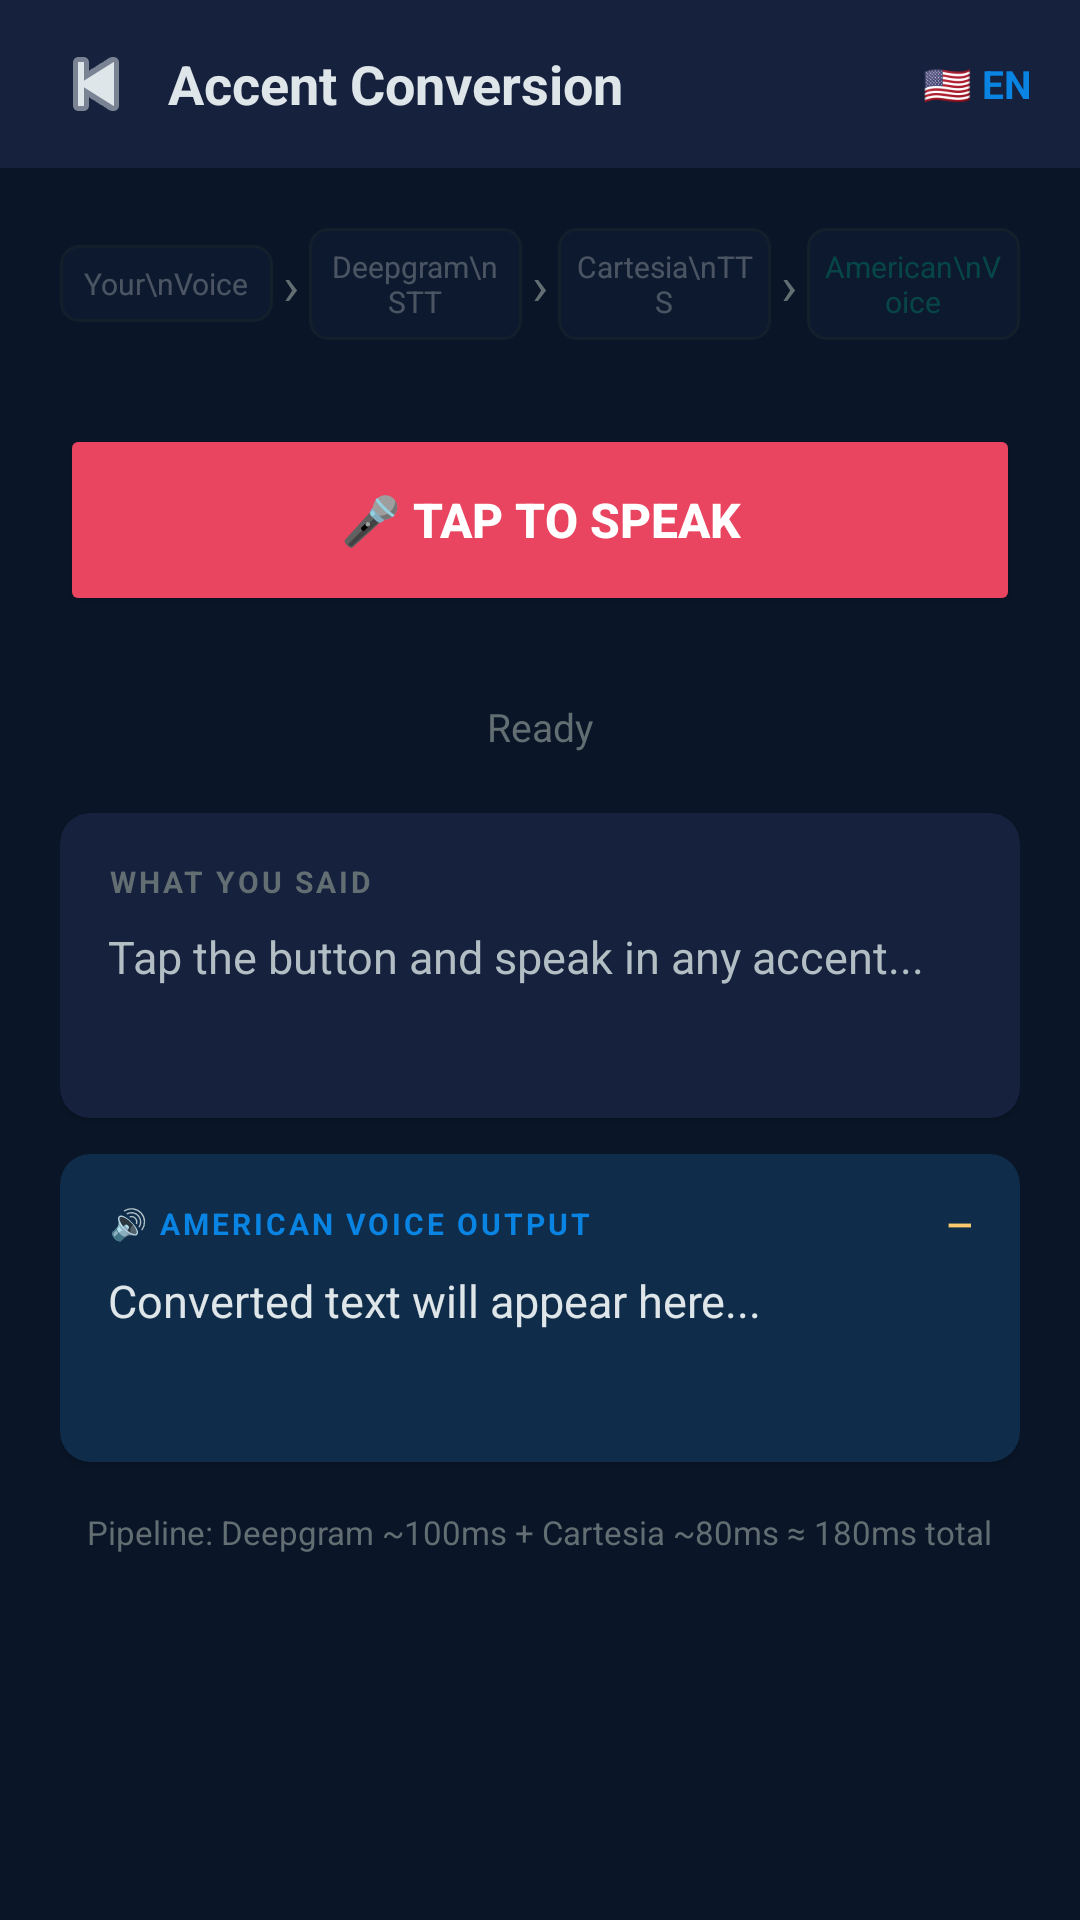

The Android layout XML behind this screen, and the referenced resources:
<!-- AndroidManifest.xml: application theme Theme.SmartDialer -->
<!-- res/layout/fragment_accent.xml -->
<?xml version="1.0" encoding="utf-8"?>
<LinearLayout xmlns:android="http://schemas.android.com/apk/res/android"
    xmlns:app="http://schemas.android.com/apk/res-auto"
    android:layout_width="match_parent"
    android:layout_height="match_parent"
    android:orientation="vertical"
    android:background="#0A1628">

    
    <LinearLayout
        android:layout_width="match_parent"
        android:layout_height="56dp"
        android:orientation="horizontal"
        android:background="#16213E"
        android:gravity="center_vertical"
        android:paddingStart="8dp"
        android:paddingEnd="16dp">

        <ImageButton
            android:id="@+id/btnBack"
            android:layout_width="48dp"
            android:layout_height="48dp"
            android:src="@android:drawable/ic_media_previous"
            android:background="?selectableItemBackgroundBorderless"
            android:tint="#DFE6E9" />

        <TextView
            android:layout_width="0dp"
            android:layout_height="wrap_content"
            android:layout_weight="1"
            android:text="Accent Conversion"
            android:textColor="#DFE6E9"
            android:textSize="18sp"
            android:textStyle="bold" />

        <TextView
            android:layout_width="wrap_content"
            android:layout_height="wrap_content"
            android:text="🇺🇸 EN"
            android:textColor="#0984E3"
            android:textSize="13sp"
            android:textStyle="bold" />
    </LinearLayout>

    <ScrollView
        android:layout_width="match_parent"
        android:layout_height="0dp"
        android:layout_weight="1"
        android:fillViewport="true">

        <LinearLayout
            android:layout_width="match_parent"
            android:layout_height="wrap_content"
            android:orientation="vertical"
            android:padding="20dp"
            android:gravity="center_horizontal">

            
            <LinearLayout
                android:layout_width="match_parent"
                android:layout_height="wrap_content"
                android:orientation="horizontal"
                android:gravity="center"
                android:layout_marginBottom="28dp">

                <TextView
                    android:id="@+id/step1"
                    android:layout_width="0dp"
                    android:layout_height="wrap_content"
                    android:layout_weight="1"
                    android:text="Your\nVoice"
                    android:gravity="center"
                    android:textSize="10sp"
                    android:textColor="#DFE6E9"
                    android:background="@drawable/step_bg"
                    android:padding="6dp"
                    android:alpha="0.3" />

                <TextView android:layout_width="12dp" android:layout_height="wrap_content" android:text="›" android:textColor="#636E72" android:gravity="center" android:textSize="18sp"/>

                <TextView
                    android:id="@+id/step2"
                    android:layout_width="0dp"
                    android:layout_height="wrap_content"
                    android:layout_weight="1"
                    android:text="Deepgram\nSTT"
                    android:gravity="center"
                    android:textSize="10sp"
                    android:textColor="#DFE6E9"
                    android:background="@drawable/step_bg"
                    android:padding="6dp"
                    android:alpha="0.3" />

                <TextView android:layout_width="12dp" android:layout_height="wrap_content" android:text="›" android:textColor="#636E72" android:gravity="center" android:textSize="18sp"/>

                <TextView
                    android:id="@+id/step3"
                    android:layout_width="0dp"
                    android:layout_height="wrap_content"
                    android:layout_weight="1"
                    android:text="Cartesia\nTTS"
                    android:gravity="center"
                    android:textSize="10sp"
                    android:textColor="#DFE6E9"
                    android:background="@drawable/step_bg"
                    android:padding="6dp"
                    android:alpha="0.3" />

                <TextView android:layout_width="12dp" android:layout_height="wrap_content" android:text="›" android:textColor="#636E72" android:gravity="center" android:textSize="18sp"/>

                <TextView
                    android:id="@+id/step4"
                    android:layout_width="0dp"
                    android:layout_height="wrap_content"
                    android:layout_weight="1"
                    android:text="American\nVoice"
                    android:gravity="center"
                    android:textSize="10sp"
                    android:textColor="#00B894"
                    android:background="@drawable/step_bg"
                    android:padding="6dp"
                    android:alpha="0.3" />
            </LinearLayout>

            
            <Button
                android:id="@+id/btnRecord"
                android:layout_width="match_parent"
                android:layout_height="64dp"
                android:text="🎤 TAP TO SPEAK"
                android:textSize="16sp"
                android:textStyle="bold"
                android:backgroundTint="#E94560"
                android:textColor="#FFFFFF"
                android:layout_marginBottom="8dp" />

            
            <View
                android:id="@+id/waveView"
                android:layout_width="match_parent"
                android:layout_height="4dp"
                android:background="#E94560"
                android:visibility="invisible"
                android:layout_marginBottom="16dp" />

            
            <TextView
                android:id="@+id/tvStatus"
                android:layout_width="wrap_content"
                android:layout_height="wrap_content"
                android:text="Ready"
                android:textColor="#636E72"
                android:textSize="13sp"
                android:layout_marginBottom="20dp" />

            
            <androidx.cardview.widget.CardView
                android:layout_width="match_parent"
                android:layout_height="wrap_content"
                android:layout_marginBottom="12dp"
                app:cardBackgroundColor="#16213E"
                app:cardCornerRadius="10dp">

                <LinearLayout
                    android:layout_width="match_parent"
                    android:layout_height="wrap_content"
                    android:orientation="vertical"
                    android:padding="16dp">

                    <TextView
                        android:layout_width="wrap_content"
                        android:layout_height="wrap_content"
                        android:text="WHAT YOU SAID"
                        android:textColor="#636E72"
                        android:textSize="10sp"
                        android:textStyle="bold"
                        android:letterSpacing="0.1"
                        android:layout_marginBottom="8dp" />

                    <TextView
                        android:id="@+id/tvTranscript"
                        android:layout_width="match_parent"
                        android:layout_height="wrap_content"
                        android:text="Tap the button and speak in any accent..."
                        android:textColor="#B2BEC3"
                        android:textSize="15sp"
                        android:minHeight="48dp" />
                </LinearLayout>
            </androidx.cardview.widget.CardView>

            
            <androidx.cardview.widget.CardView
                android:layout_width="match_parent"
                android:layout_height="wrap_content"
                android:layout_marginBottom="16dp"
                app:cardBackgroundColor="#0F2D4A"
                app:cardCornerRadius="10dp">

                <LinearLayout
                    android:layout_width="match_parent"
                    android:layout_height="wrap_content"
                    android:orientation="vertical"
                    android:padding="16dp">

                    <LinearLayout
                        android:layout_width="match_parent"
                        android:layout_height="wrap_content"
                        android:orientation="horizontal"
                        android:gravity="center_vertical"
                        android:layout_marginBottom="8dp">

                        <TextView
                            android:layout_width="0dp"
                            android:layout_height="wrap_content"
                            android:layout_weight="1"
                            android:text="🔊 AMERICAN VOICE OUTPUT"
                            android:textColor="#0984E3"
                            android:textSize="10sp"
                            android:textStyle="bold"
                            android:letterSpacing="0.1" />

                        <TextView
                            android:id="@+id/tvLatency"
                            android:layout_width="wrap_content"
                            android:layout_height="wrap_content"
                            android:text="—"
                            android:textColor="#FDCB6E"
                            android:textSize="11sp"
                            android:textStyle="bold" />
                    </LinearLayout>

                    <TextView
                        android:id="@+id/tvConverted"
                        android:layout_width="match_parent"
                        android:layout_height="wrap_content"
                        android:text="Converted text will appear here..."
                        android:textColor="#DFE6E9"
                        android:textSize="15sp"
                        android:minHeight="48dp" />
                </LinearLayout>
            </androidx.cardview.widget.CardView>

            
            <TextView
                android:layout_width="wrap_content"
                android:layout_height="wrap_content"
                android:text="Pipeline: Deepgram ~100ms + Cartesia ~80ms ≈ 180ms total"
                android:textColor="#636E72"
                android:textSize="11sp"
                android:gravity="center"
                android:layout_marginBottom="16dp" />

        </LinearLayout>
    </ScrollView>
</LinearLayout>
<!-- resources referenced by this layout -->
<resources>
  <!-- drawable step_bg (drawable) -->
  <?xml version="1.0" encoding="utf-8"?>
  <shape xmlns:android="http://schemas.android.com/apk/res/android"
      android:shape="rectangle">
      <solid android:color="#16213E" />
      <corners android:radius="6dp" />
      <stroke android:width="1dp" android:color="#2D3436" />
  </shape>
  <style name="Theme.SmartDialer" parent="Theme.MaterialComponents.DayNight.NoActionBar">
          <item name="colorPrimary">#E94560</item>
          <item name="colorPrimaryVariant">#C73652</item>
          <item name="colorOnPrimary">#FFFFFF</item>
          <item name="colorSecondary">#0984E3</item>
          <item name="colorOnSecondary">#FFFFFF</item>
          <item name="android:windowBackground">#0A1628</item>
          <item name="android:statusBarColor">#16213E</item>
          <item name="android:navigationBarColor">#0A1628</item>
          <item name="editTextColor">#DFE6E9</item>
          <item name="android:textColor">#DFE6E9</item>
          <item name="android:textColorHint">#636E72</item>
      </style>
</resources>
